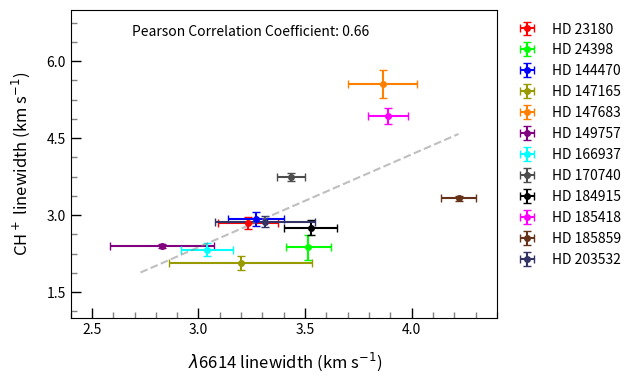

Python code for this plot:
#!/usr/bin/env python3
# -*- coding: utf-8 -*-
"""
Created on Thu Oct  3 10:36:38 2024

@author: charmibhatt
"""

import numpy as np
from scipy.stats import pearsonr
import matplotlib.pyplot as plt
from matplotlib.ticker import MaxNLocator
from matplotlib import colors as mcolors

# Get a list of named colors
colors = list(mcolors.TABLEAU_COLORS.values())  # Tableau palette
# If more colors are needed, use a larger palette
# colors = list(mcolors.CSS4_COLORS.values())  # CSS4 palette
sightlines = ['23180', '24398', '144470', '147165' , '147683', '149757', '166937', '170740', '184915', '185418', '185859', '203532']


# Data for CH+ linewidth and uncertainty
ch_plus_linewidth = [2.8497, 2.371, 2.9273, 2.0664, 5.5569, 2.3963, 2.3283, 3.743, 2.7586, 4.9278, 3.3286, 2.8754]
ch_plus_uncertainty = [0.1215, 0.2464, 0.1296, 0.1437, 0.2709, 0.0405, 0.1195, 0.0782, 0.1459, 0.1614, 0.0517, 0.1136]

# Data for DIB 6614 linewidth and uncertainty
dib_6614_linewidth = [3.2315, 3.5148, 3.2714, 3.1982, 3.8639, 2.828, 3.0399, 3.4332, 3.5275, 3.8875, 4.2204, 3.3111]
dib_6614_uncertainty = [0.1415, 0.1055, 0.1306, 0.3366, 0.1623, 0.2436, 0.1204, 0.0653, 0.1246, 0.094, 0.0841, 0.2353]

# Plotting -------------------------------------------------------------------------------------
# plt.errorbar(dib_6614_linewidth, ch_plus_linewidth,
#              xerr=dib_6614_uncertainty, 
#              fmt='ko', ecolor='indianred', capsize=3, markersize = 4)

# plt.errorbar(dib_6614_linewidth, ch_plus_linewidth,
#             yerr=ch_plus_uncertainty,
#              fmt='ko', ecolor='steelblue', capsize=3,  markersize = 4)


# colors = plt.get_cmap('tab20', len(sightlines))

plt.figure(figsize=(5.5, 4))
colors = [
    (1.0, 0.0, 0.0),  # Red
    (0.0, 1.0, 0.0),  # Green
    (0.0, 0.0, 1.0),  # Blue
    (0.6, 0.6, 0.0),  # Olive (replacing Yellow with a darker shade)
    (1.0, 0.5, 0.0),  # Orange
    (0.5, 0.0, 0.5),  # Purple
    (0.0, 1.0, 1.0),  # Cyan
    (0.3, 0.3, 0.3),  # Dark Gray
    (0.0, 0.0, 0.0),  # Black
    (1.0, 0.0, 1.0),  # Magenta
    (0.4, 0.2, 0.1),  # Dark Brown
    (0.2, 0.2, 0.4),  # Navy Blue
    (0.2, 0.6, 0.2),  # Forest Green
    (0.4, 0.0, 0.2),  # Deep Plum
    (0.3, 0.0, 0.0),  # Dark Red
    (0.2, 0.2, 0.2),  # Charcoal
]


# Plot each point with its error bars
for i in range(len(dib_6614_linewidth)):
    plt.errorbar(
        dib_6614_linewidth[i], ch_plus_linewidth[i],
        xerr=dib_6614_uncertainty[i], yerr=ch_plus_uncertainty[i], label = 'HD ' + sightlines[i],
        fmt='o', color=colors[i], ecolor=colors[i], capsize=3, markersize=4
    )


# -------------------------------------------------------------------------------------



# Adding a line of best fit (linear regression)

correlation_coefficient, p_value = pearsonr( dib_6614_linewidth, ch_plus_linewidth)

coefficients = np.polyfit(dib_6614_linewidth, ch_plus_linewidth,  1)
poly = np.poly1d(coefficients)
x_points = np.linspace(min(dib_6614_linewidth) -0.1, max(dib_6614_linewidth))
plt.plot(x_points, poly(x_points), color= 'gray', 
         linestyle = 'dashed', alpha = 0.5)

plt.annotate(
    f'Pearson Correlation Coefficient: {correlation_coefficient:.2f}',  # Text to display
    xy=(0.7, 0.95),  # Coordinates in axes fraction (normalized between 0 and 1)
    xycoords='axes fraction',  # Place relative to the plot area
    fontsize=10,  # Font size of the annotation
    ha='right',  # Horizontal alignment
    va='top'  # Vertical alignment
)
plt.ylabel('CH$^+$ linewidth (km s$^{-1}$)', fontsize = 12, labelpad=10)
plt.xlabel(r' $\lambda$6614 linewidth (km s$^{-1}$)' , fontsize = 12, labelpad=10)

plt.ylim(1, 7)
plt.xlim(2.4, 4.4)
plt.legend(
    loc='upper right',  # Specify location relative to the bounding box
    bbox_to_anchor=(1.32, 1),  # Adjust position outside the plot
    fontsize=10 , # Font size of the legend
    frameon = False
)


# Customize tick labels and reduce the number of ticks
plt.gca().xaxis.set_major_locator(MaxNLocator(nbins=5))  # Fewer ticks on x-axis
plt.gca().yaxis.set_major_locator(MaxNLocator(nbins=5))  # Fewer ticks on y-axis

# Increase tick label size
plt.xticks(fontsize=10)
plt.yticks(fontsize=10)

# Add minor ticks
plt.minorticks_on()
plt.tick_params(which='both', width=1, direction  ='in')
plt.tick_params(which='major', length=7,  direction  ='in')
plt.tick_params(which='minor', length=4, color='gray',  direction  ='in')




plt.savefig('Linewidth_6614_vs_CHplus.pdf', format = 'pdf', bbox_inches = 'tight')

# # Display the plot
# plt.show()
